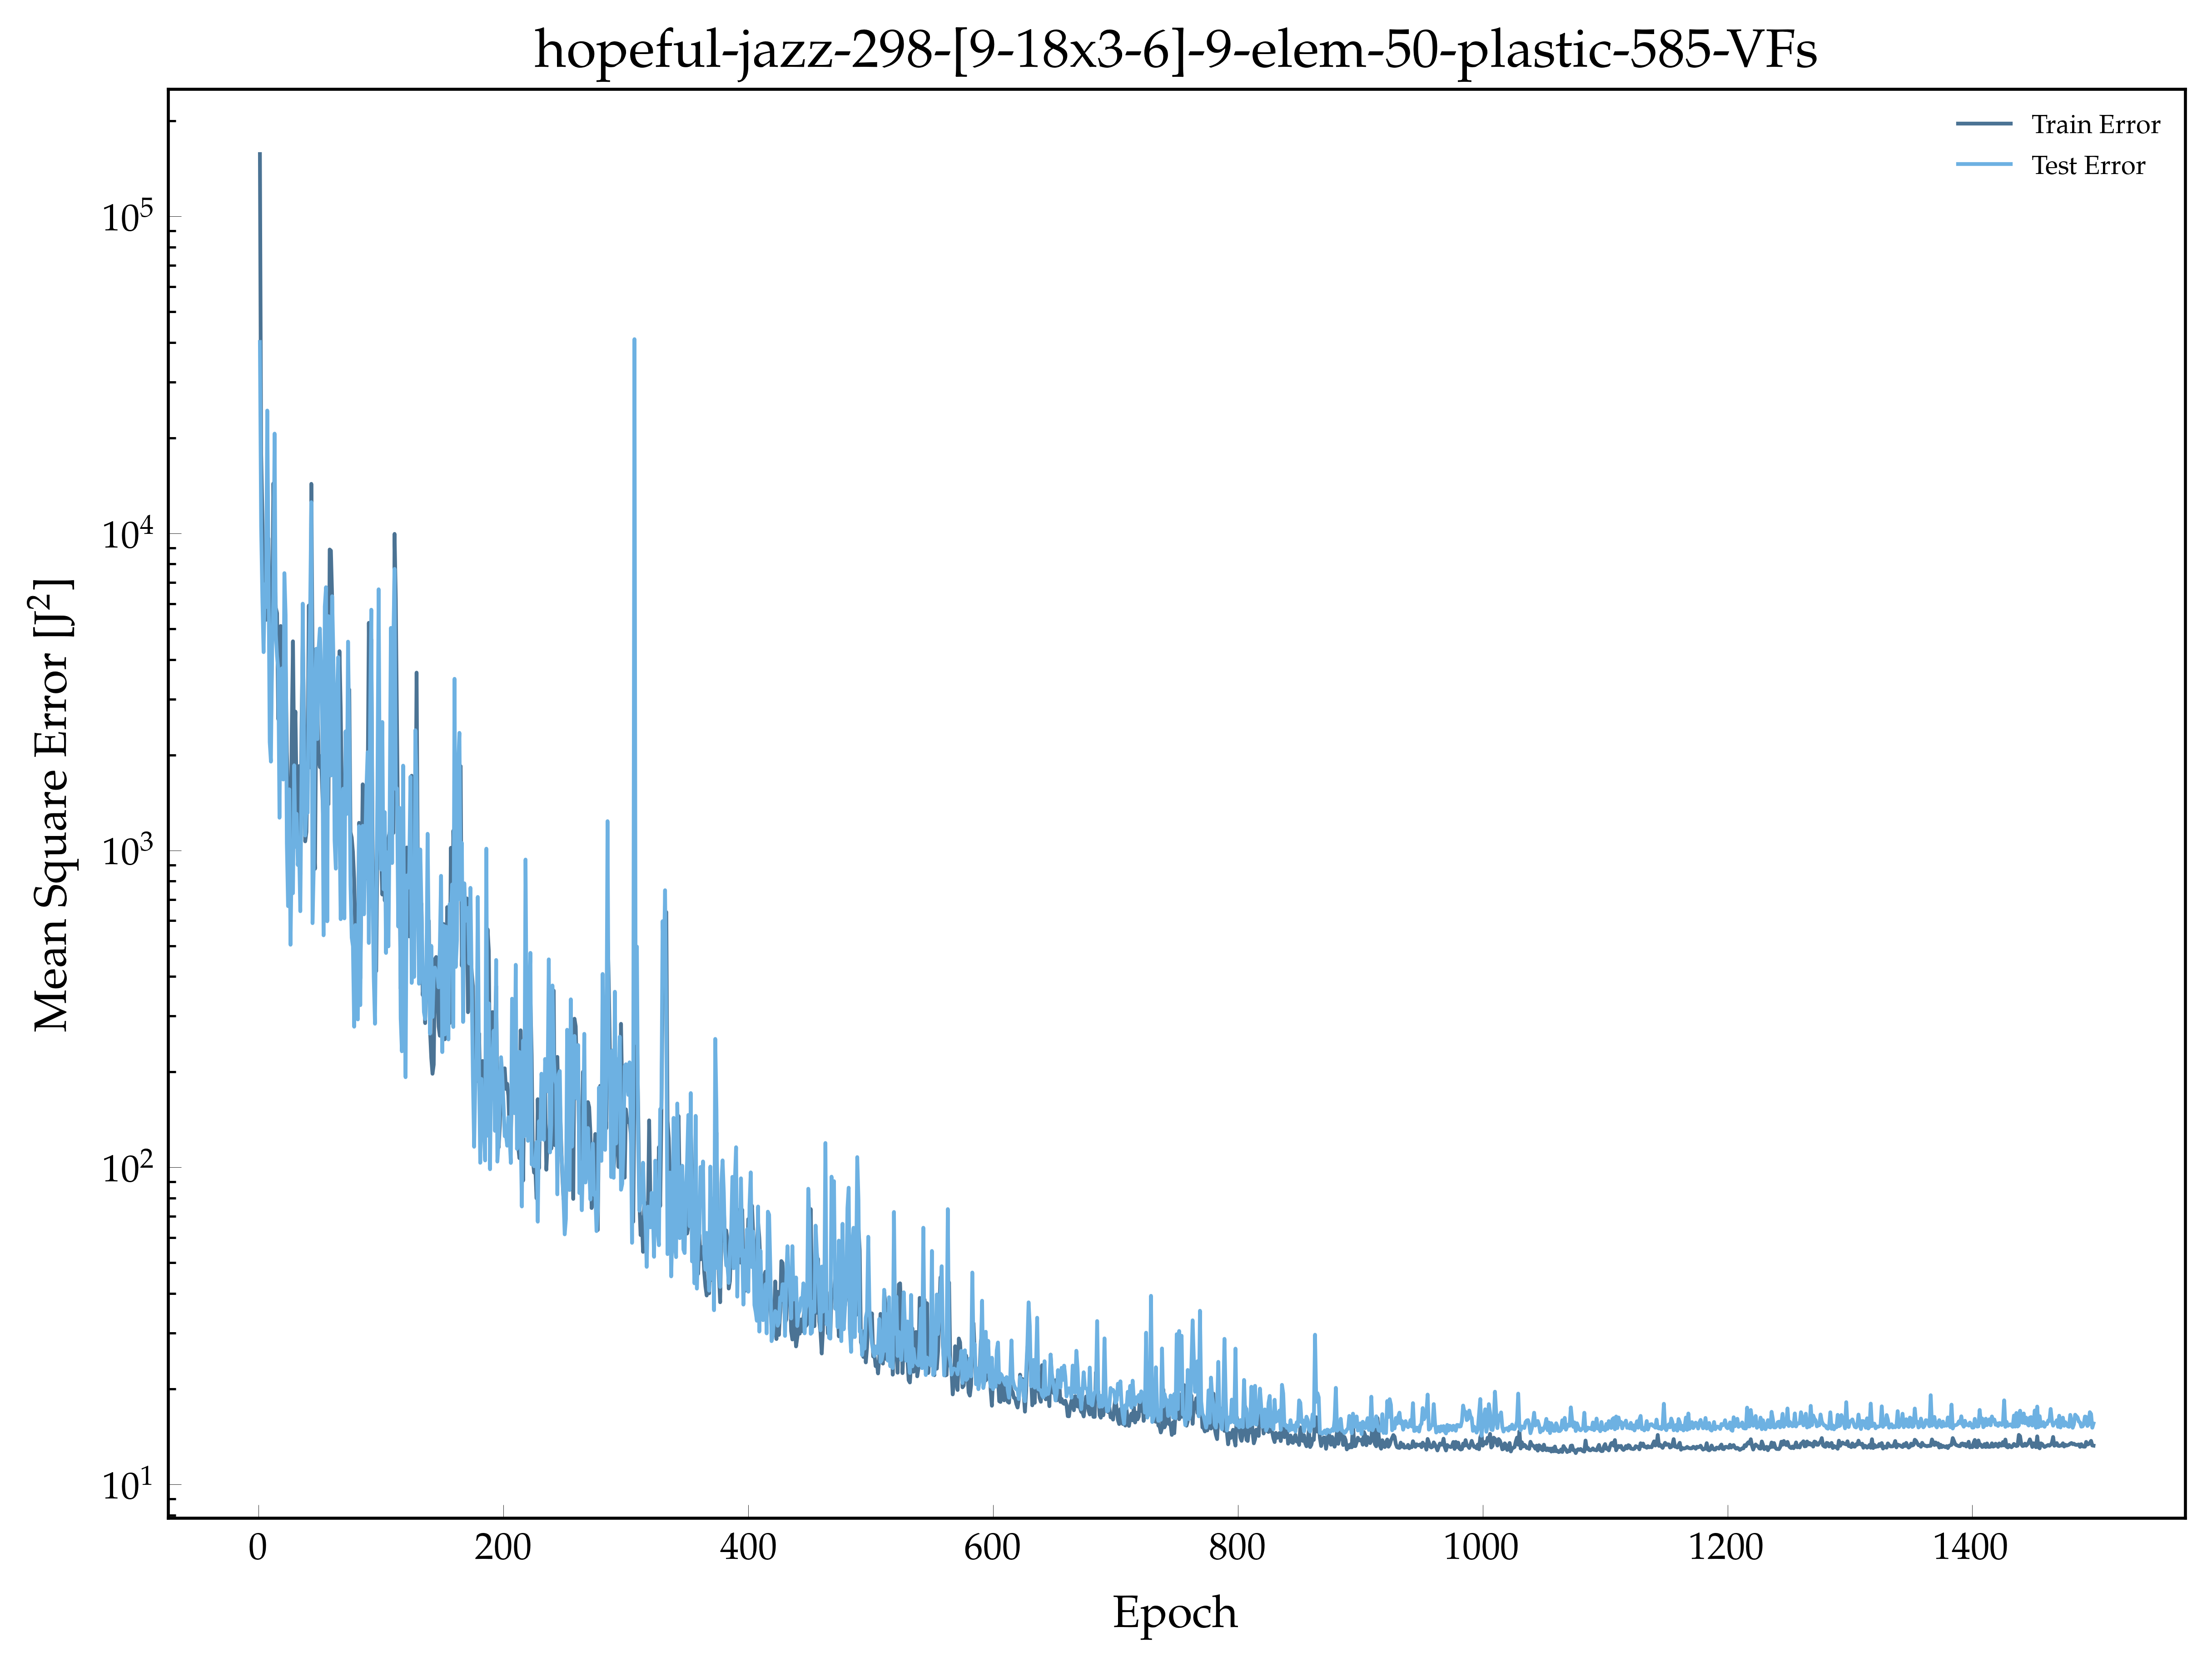

The data file committed next to this chart (first rows):
, epoch, loss, val_loss
0, 1.0, 157221, 40154
1, 2.0, 17770, 10489
2, 3.0, 11488, 6276
3, 4.0, 6219, 4220
4, 5.0, 6103, 6912
5, 6.0, 5335, 5854
6, 7.0, 6292, 24395
7, 8.0, 9638, 8025
8, 9.0, 5377, 2195
9, 10.0, 2297, 1905
10, 11.0, 4695, 4339
11, 12.0, 14370, 6300
12, 13.0, 7406, 20632
13, 14.0, 5817, 4800
14, 15.0, 5599, 4094
15, 16.0, 2591, 3728
16, 17.0, 4029, 1268
17, 18.0, 5101, 3704
18, 19.0, 3332, 3752
19, 20.0, 2418, 1673
20, 21.0, 3688, 7489
21, 22.0, 4034, 5526
22, 23.0, 2047, 1055
23, 24.0, 1496, 666.9
24, 25.0, 1473, 1558
25, 26.0, 858.2, 503.9
26, 27.0, 2316, 962.8
27, 28.0, 4565, 732.6
28, 29.0, 1898, 1855
29, 30.0, 2740, 1026
30, 31.0, 1468, 1304
31, 32.0, 1130, 898.8
32, 33.0, 1844, 1009
33, 34.0, 838.5, 642.9
34, 35.0, 2407, 1737
35, 36.0, 4698, 5999
36, 37.0, 2732, 2302
37, 38.0, 1068, 1114
38, 39.0, 1143, 1356
39, 40.0, 1986, 1313
40, 41.0, 5923, 3530
41, 42.0, 1826, 5553
42, 43.0, 14326, 12540
43, 44.0, 4082, 589.4
44, 45.0, 1102, 894.1
45, 46.0, 874.7, 3256
46, 47.0, 2844, 4325
47, 48.0, 2866, 2245
48, 49.0, 1946, 4333
49, 50.0, 1830, 5009
50, 51.0, 1983, 3645
51, 52.0, 1525, 2369
52, 53.0, 1178, 539.7
53, 54.0, 1146, 5875
54, 55.0, 1666, 6762
55, 56.0, 1479, 597.5
56, 57.0, 1398, 5480
57, 58.0, 8891, 3596
58, 59.0, 8816, 1722
59, 60.0, 6289, 6333
... 1,439 more rows
